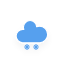
t = 0.00 s
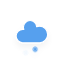
t = 1.95 s
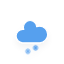
t = 3.45 s
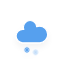
t = 4.95 s
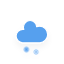
t = 6.83 s
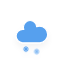
t = 8.70 s

The animated SVG that drew these frames (rendered in a browser with its animation timeline set to each time). Animation: 4 CSS @keyframes rules; frames cover the first 8.70 s, repeats indefinitely.

<?xml version="1.0" encoding="utf-8"?>
<!-- (c) ammap.com | SVG weather icons -->
<svg
    version="1.1"
    xmlns="http://www.w3.org/2000/svg"
    xmlns:xlink="http://www.w3.org/1999/xlink"
    width="64"
    height="64"
    viewbox="0 0 64 64">
    <defs>
        <filter id="blur" width="200%" height="200%">
            <feGaussianBlur in="SourceAlpha" stdDeviation="3"/>
            <feOffset dx="0" dy="4" result="offsetblur"/>
            <feComponentTransfer>
                <feFuncA type="linear" slope="0.05"/>
            </feComponentTransfer>
            <feMerge> 
                <feMergeNode/>
                <feMergeNode in="SourceGraphic"/> 
            </feMerge>
        </filter>
        <style type="text/css"><![CDATA[
/*
** CLOUDS
*/
@keyframes am-weather-cloud-2 {
  0% {
    -webkit-transform: translate(0px,0px);
       -moz-transform: translate(0px,0px);
        -ms-transform: translate(0px,0px);
            transform: translate(0px,0px);
  }

  50% {
    -webkit-transform: translate(2px,0px);
       -moz-transform: translate(2px,0px);
        -ms-transform: translate(2px,0px);
            transform: translate(2px,0px);
  }

  100% {
    -webkit-transform: translate(0px,0px);
       -moz-transform: translate(0px,0px);
        -ms-transform: translate(0px,0px);
            transform: translate(0px,0px);
  }
}

.am-weather-cloud-2 {
  -webkit-animation-name: am-weather-cloud-2;
     -moz-animation-name: am-weather-cloud-2;
          animation-name: am-weather-cloud-2;
  -webkit-animation-duration: 3s;
     -moz-animation-duration: 3s;
          animation-duration: 3s;
  -webkit-animation-timing-function: linear;
     -moz-animation-timing-function: linear;
          animation-timing-function: linear;
  -webkit-animation-iteration-count: infinite;
     -moz-animation-iteration-count: infinite;
          animation-iteration-count: infinite;
}

/*
** SUN
*/
@keyframes am-weather-sun {
  0% {
    -webkit-transform: rotate(0deg);
       -moz-transform: rotate(0deg);
        -ms-transform: rotate(0deg);
            transform: rotate(0deg);
  }

  100% {
    -webkit-transform: rotate(360deg);
       -moz-transform: rotate(360deg);
        -ms-transform: rotate(360deg);
            transform: rotate(360deg);
  }
}

.am-weather-sun {
  -webkit-animation-name: am-weather-sun;
     -moz-animation-name: am-weather-sun;
      -ms-animation-name: am-weather-sun;
          animation-name: am-weather-sun;
  -webkit-animation-duration: 9s;
     -moz-animation-duration: 9s;
      -ms-animation-duration: 9s;
          animation-duration: 9s;
  -webkit-animation-timing-function: linear;
     -moz-animation-timing-function: linear;
      -ms-animation-timing-function: linear;
          animation-timing-function: linear;
  -webkit-animation-iteration-count: infinite;
     -moz-animation-iteration-count: infinite;
      -ms-animation-iteration-count: infinite;
          animation-iteration-count: infinite;
}

@keyframes am-weather-sun-shiny {
  0% {
    stroke-dasharray: 3px 10px;
    stroke-dashoffset: 0px;
  }

  50% {
    stroke-dasharray: 0.1px 10px;
    stroke-dashoffset: -1px;
  }

  100% {
    stroke-dasharray: 3px 10px;
    stroke-dashoffset: 0px;
  }
}

.am-weather-sun-shiny line {
  -webkit-animation-name: am-weather-sun-shiny;
     -moz-animation-name: am-weather-sun-shiny;
      -ms-animation-name: am-weather-sun-shiny;
          animation-name: am-weather-sun-shiny;
  -webkit-animation-duration: 2s;
     -moz-animation-duration: 2s;
      -ms-animation-duration: 2s;
          animation-duration: 2s;
  -webkit-animation-timing-function: linear;
     -moz-animation-timing-function: linear;
      -ms-animation-timing-function: linear;
          animation-timing-function: linear;
  -webkit-animation-iteration-count: infinite;
     -moz-animation-iteration-count: infinite;
      -ms-animation-iteration-count: infinite;
          animation-iteration-count: infinite;
}

/*
** SNOW
*/
@keyframes am-weather-snow {
  0% {
    -webkit-transform: translateX(0) translateY(0);
       -moz-transform: translateX(0) translateY(0);
        -ms-transform: translateX(0) translateY(0);
            transform: translateX(0) translateY(0);
  }

  33.33% {
    -webkit-transform: translateX(-1.2px) translateY(2px);
       -moz-transform: translateX(-1.2px) translateY(2px);
        -ms-transform: translateX(-1.2px) translateY(2px);
            transform: translateX(-1.2px) translateY(2px);
  }

  66.66% {
    -webkit-transform: translateX(1.4px) translateY(4px);
       -moz-transform: translateX(1.4px) translateY(4px);
        -ms-transform: translateX(1.4px) translateY(4px);
            transform: translateX(1.4px) translateY(4px);
    opacity: 1;
  }

  100% {
    -webkit-transform: translateX(-1.6px) translateY(6px);
       -moz-transform: translateX(-1.6px) translateY(6px);
        -ms-transform: translateX(-1.6px) translateY(6px);
            transform: translateX(-1.6px) translateY(6px);
    opacity: 0;
  }
}

.am-weather-snow-1 {
  -webkit-animation-name: am-weather-snow;
     -moz-animation-name: am-weather-snow;
      -ms-animation-name: am-weather-snow;
          animation-name: am-weather-snow;
  -webkit-animation-duration: 2s;
     -moz-animation-duration: 2s;
      -ms-animation-duration: 2s;
          animation-duration: 2s;
  -webkit-animation-timing-function: linear;
     -moz-animation-timing-function: linear;
      -ms-animation-timing-function: linear;
          animation-timing-function: linear;
  -webkit-animation-iteration-count: infinite;
     -moz-animation-iteration-count: infinite;
      -ms-animation-iteration-count: infinite;
          animation-iteration-count: infinite;
}

.am-weather-snow-2 {
  -webkit-animation-name: am-weather-snow;
     -moz-animation-name: am-weather-snow;
      -ms-animation-name: am-weather-snow;
          animation-name: am-weather-snow;
  -webkit-animation-delay: 1.2s;
     -moz-animation-delay: 1.2s;
      -ms-animation-delay: 1.2s;
          animation-delay: 1.2s;
  -webkit-animation-duration: 2s;
     -moz-animation-duration: 2s;
      -ms-animation-duration: 2s;
          animation-duration: 2s;
  -webkit-animation-timing-function: linear;
     -moz-animation-timing-function: linear;
      -ms-animation-timing-function: linear;
          animation-timing-function: linear;
  -webkit-animation-iteration-count: infinite;
     -moz-animation-iteration-count: infinite;
      -ms-animation-iteration-count: infinite;
          animation-iteration-count: infinite;
}
        ]]></style>
    </defs>
    <g filter="url(#blur)" id="snowy-3">
        <g transform="translate(20,10)">
           
            <g>
                <path d="M47.7,35.4c0-4.6-3.7-8.2-8.2-8.2c-1,0-1.9,0.2-2.8,0.5c-0.3-3.4-3.1-6.2-6.6-6.2c-3.7,0-6.7,3-6.7,6.7c0,0.8,0.2,1.6,0.4,2.3    c-0.3-0.1-0.7-0.1-1-0.1c-3.7,0-6.7,3-6.7,6.7c0,3.6,2.9,6.6,6.5,6.7l17.2,0C44.2,43.3,47.7,39.8,47.7,35.4z" fill="#57A0EE" stroke="white" stroke-linejoin="round" stroke-width="1.2" transform="translate(-20,-11)"/>
            </g>
            <g class="am-weather-snow-1">
                <g transform="translate(7,28)">
                    <line fill="none" stroke="#57A0EE" stroke-linecap="round" stroke-width="1.2" transform="translate(0,9), rotate(0)" x1="0" x2="0" y1="-2.5" y2="2.5" />
                    <line fill="none" stroke="#57A0EE" stroke-linecap="round" stroke-width="1" transform="translate(0,9), rotate(45)" x1="0" x2="0" y1="-2.5" y2="2.5" />
                    <line fill="none" stroke="#57A0EE" stroke-linecap="round" stroke-width="1" transform="translate(0,9), rotate(90)" x1="0" x2="0" y1="-2.5" y2="2.5" />
                    <line fill="none" stroke="#57A0EE" stroke-linecap="round" stroke-width="1" transform="translate(0,9), rotate(135)" x1="0" x2="0" y1="-2.5" y2="2.5" />
                </g>
            </g>
            <g class="am-weather-snow-2">
                <g transform="translate(16,28)">
                    <line fill="none" stroke="#57A0EE" stroke-linecap="round" stroke-width="1.2" transform="translate(0,9), rotate(0)" x1="0" x2="0" y1="-2.5" y2="2.5" />
                    <line fill="none" stroke="#57A0EE" stroke-linecap="round" stroke-width="1" transform="translate(0,9), rotate(45)" x1="0" x2="0" y1="-2.5" y2="2.5" />
                    <line fill="none" stroke="#57A0EE" stroke-linecap="round" stroke-width="1" transform="translate(0,9), rotate(90)" x1="0" x2="0" y1="-2.5" y2="2.5" />
                    <line fill="none" stroke="#57A0EE" stroke-linecap="round" stroke-width="1" transform="translate(0,9), rotate(135)" x1="0" x2="0" y1="-2.5" y2="2.5" />
                </g>
            </g>
        </g>
    </g>
</svg>